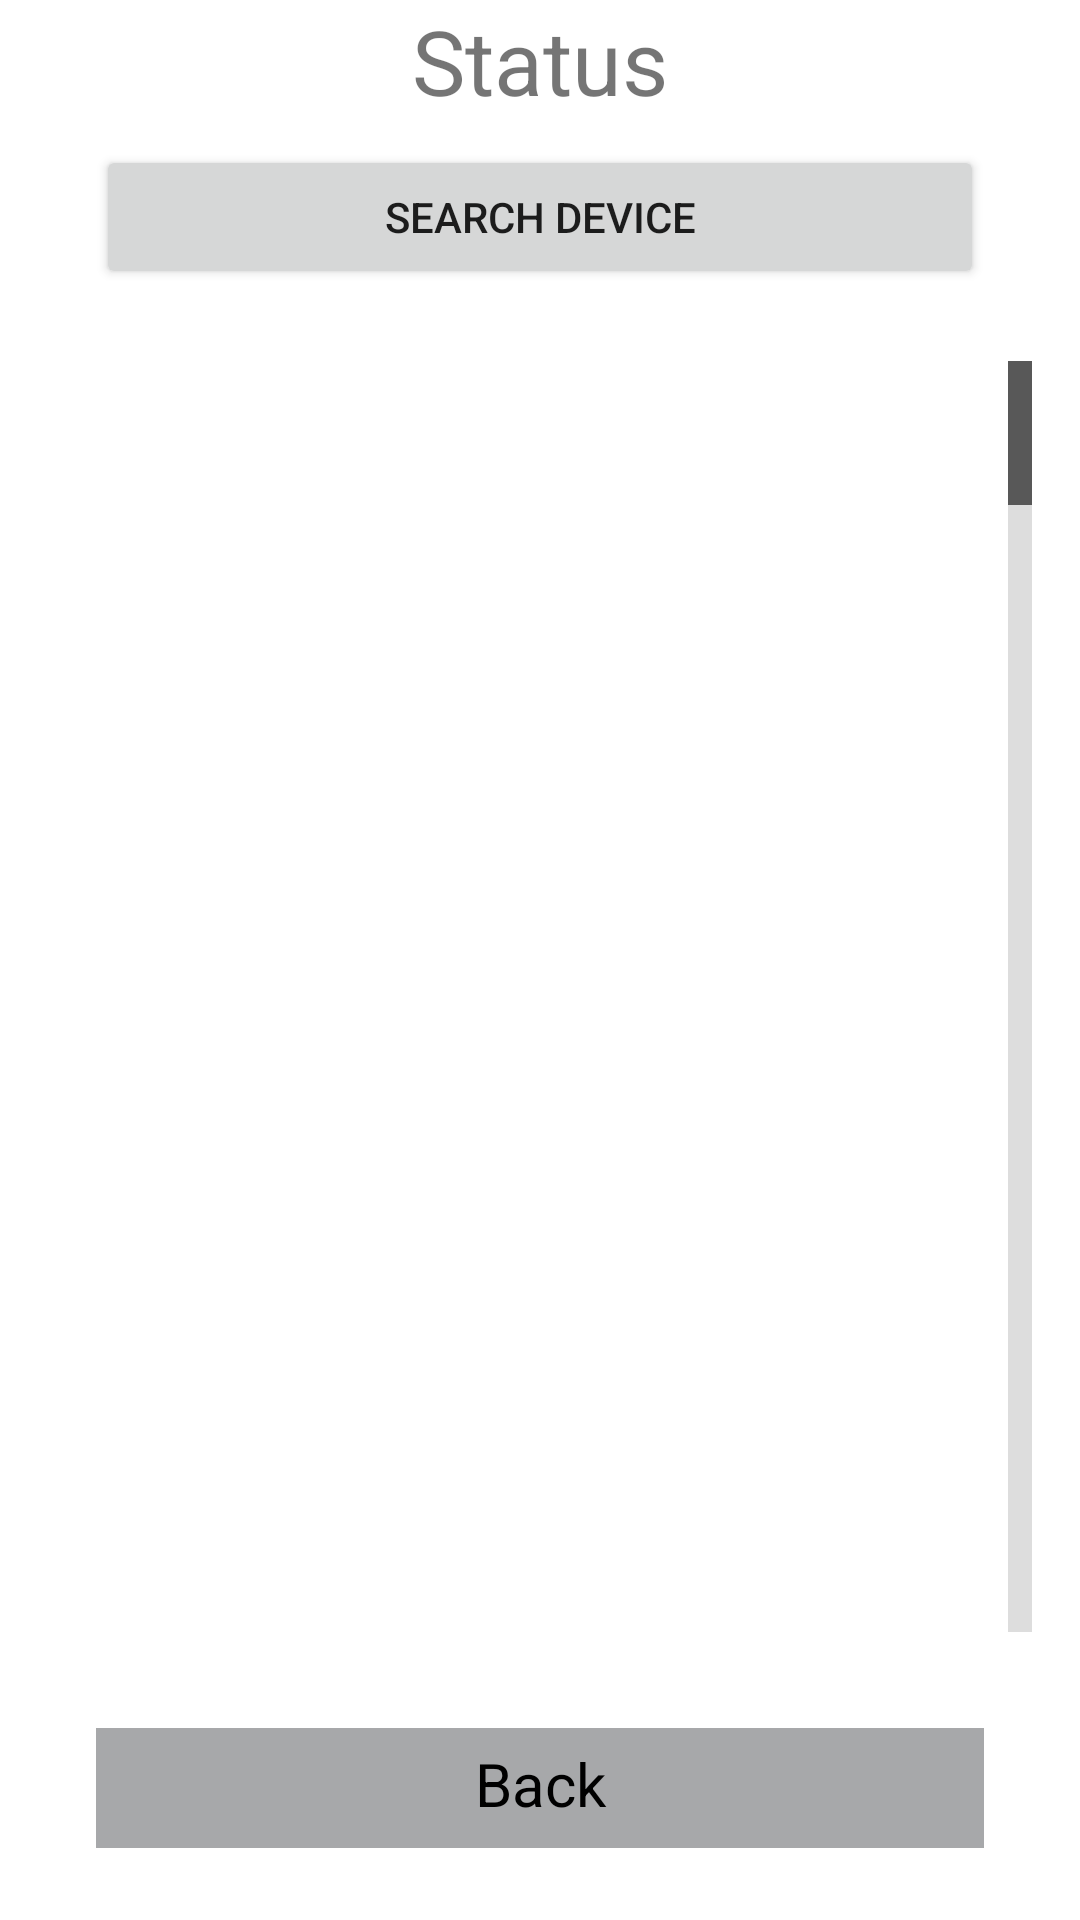

Produce the Android XML layout that renders to this screen, including the resource entries it uses.
<!-- AndroidManifest.xml: application theme Theme.LNTApplication -->
<!-- res/layout/activity_ble_set_upform.xml -->
<?xml version="1.0" encoding="utf-8"?>
<androidx.constraintlayout.widget.ConstraintLayout xmlns:android="http://schemas.android.com/apk/res/android"
    xmlns:app="http://schemas.android.com/apk/res-auto"
    xmlns:tools="http://schemas.android.com/tools"
    android:layout_width="match_parent"
    android:layout_height="match_parent"
    tools:context=".BleSetUPForm">


    <TextView
        android:id="@+id/statusTextView"
        android:layout_width="match_parent"
        android:layout_height="wrap_content"
        android:layout_gravity="center"
        android:layout_weight="3"
        android:text="Status"
        android:textAlignment="center"
        android:textSize="30dp"
        app:layout_constraintEnd_toEndOf="parent"
        app:layout_constraintStart_toStartOf="parent"
        app:layout_constraintTop_toTopOf="parent" />

    <Button
        android:id="@+id/button_Search"
        android:layout_width="0dp"
        android:layout_height="wrap_content"
        android:layout_gravity="center"
        android:layout_marginStart="32dp"
        android:layout_marginTop="8dp"
        android:layout_marginEnd="32dp"
        android:text="Search Device"
        app:layout_constraintEnd_toEndOf="parent"
        app:layout_constraintStart_toStartOf="parent"
        app:layout_constraintTop_toBottomOf="@+id/statusTextView"></Button>

    <ListView
        android:id="@+id/listView"
        android:layout_width="match_parent"
        android:layout_height="0dp"
        android:layout_marginStart="16dp"
        android:layout_marginTop="24dp"
        android:layout_marginEnd="16dp"
        android:drawSelectorOnTop="false"
        android:fastScrollAlwaysVisible="true"
        android:layout_weight="40"
        app:layout_constraintBottom_toTopOf="@+id/textView28"
        app:layout_constraintEnd_toEndOf="parent"
        app:layout_constraintStart_toStartOf="parent"
        app:layout_constraintTop_toBottomOf="@+id/button_Search"></ListView>

    <TextView
        android:id="@+id/textView28"
        android:layout_width="0dp"
        android:layout_height="40dp"
        android:background="#A7A8AA"
        android:layout_marginStart="32dp"
        android:layout_marginTop="32dp"
        android:layout_marginEnd="32dp"
        android:layout_marginBottom="24dp"
        android:textAlignment="center"
        android:textSize="20dp"
        android:textColor="@color/black"
        android:paddingTop="5dp"
        android:text="Back"
        app:layout_constraintBottom_toBottomOf="parent"
        app:layout_constraintEnd_toEndOf="parent"
        app:layout_constraintStart_toStartOf="parent"
        app:layout_constraintTop_toBottomOf="@+id/listView" />


</androidx.constraintlayout.widget.ConstraintLayout>
<!-- resources referenced by this layout -->
<resources>
  <style name="Theme.LNTApplication" parent="Theme.MaterialComponents.DayNight.DarkActionBar">
          
          <item name="colorPrimary">@color/purple_500</item>
          <item name="colorPrimaryVariant">@color/purple_700</item>
          <item name="colorOnPrimary">@color/white</item>
          
          <item name="colorSecondary">@color/teal_200</item>
          <item name="colorSecondaryVariant">@color/teal_700</item>
          <item name="colorOnSecondary">@color/black</item>
          
          <item name="android:statusBarColor" tools:targetApi="l">?attr/colorPrimaryVariant</item>
          
      </style>
  <!-- not gathered from this repository: default colours our renderer supplied (Android Studio template values) -->
  <color name="purple_500">#FF6200EE</color>
  <color name="purple_700">#FF3700B3</color>
  <color name="teal_200">#FF03DAC5</color>
  <color name="teal_700">#FF018786</color>
  <color name="black">#FF000000</color>
  <color name="white">#FFFFFFFF</color>
</resources>
